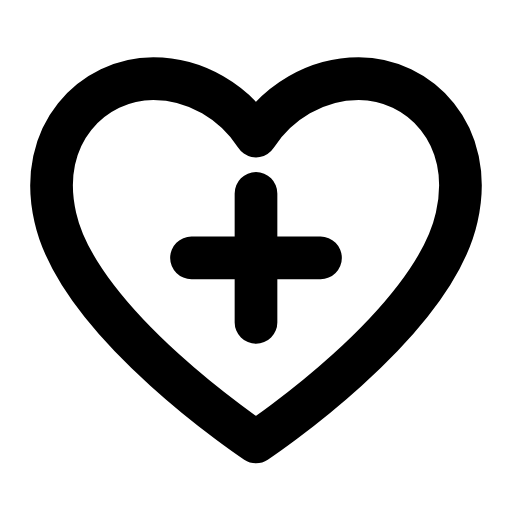
t = 0.00 s
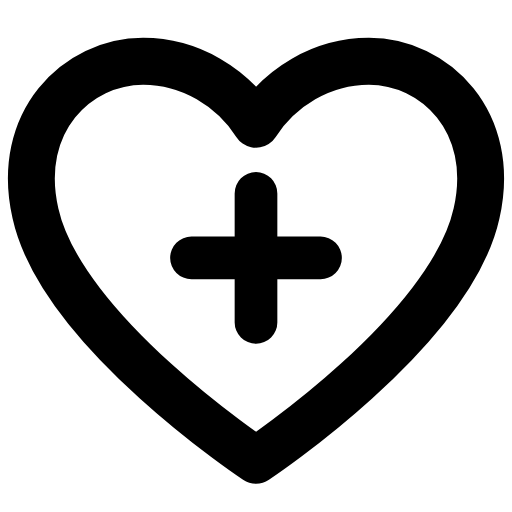
t = 0.23 s
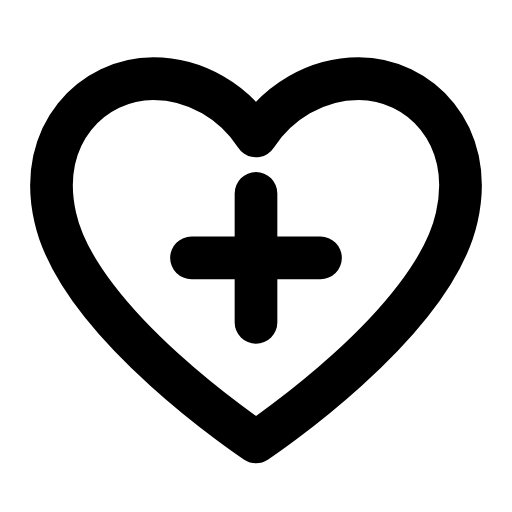
t = 0.47 s
t = 0.68 s: frame unchanged from t = 0.00 s, image omitted
t = 0.92 s: frame unchanged from t = 0.00 s, image omitted
t = 1.17 s: frame unchanged from t = 0.00 s, image omitted

The animated SVG that drew these frames (rendered in a browser with its animation timeline set to each time). Animation: 1 SMIL element (animateTransform=1); one cycle of 1.40 s, repeats indefinitely.

<svg xmlns="http://www.w3.org/2000/svg" width="24" height="24" viewBox="0 0 24 24" fill="none"><g transform="translate(-1.44 -1.463) scale(1.12)"><g transform="translate(12 12)"><g><animateTransform attributeName="transform" type="scale" values="1;1;1.12;1;1;1;1;1.12;1;1;1" keyTimes="0;0.135;0.2475;0.36;0.45;0.6;0.66;0.735;0.81;0.9;1" dur="1.4s" repeatCount="indefinite" calcMode="spline" keySplines="0.16 1 0.3 1;0.16 1 0.3 1;0.16 1 0.3 1;0.16 1 0.3 1;0.16 1 0.3 1;0.16 1 0.3 1;0.16 1 0.3 1;0.16 1 0.3 1;0.16 1 0.3 1;0.16 1 0.3 1"/><g transform="translate(-12 -12)"><g><path stroke="currentColor" stroke-width="1.786" stroke-linecap="round" stroke-linejoin="round" fill="none" d="M12 19.8S4.6 14.9 3.6 10.4C2.8 6.9 5.2 4.6 7.7 4.6C9.5 4.6 11.1 5.6 12 7C12.9 5.6 14.5 4.6 16.3 4.6C18.8 4.6 21.2 6.9 20.4 10.4C19.4 14.9 12 19.8 12 19.8Z"></path></g></g></g></g><path stroke="currentColor" stroke-width="1.786" stroke-linecap="round" stroke-linejoin="round" fill="none" d="M12 9.4L12 14.8M9.3 12.1L14.7 12.1"></path></g></svg>
